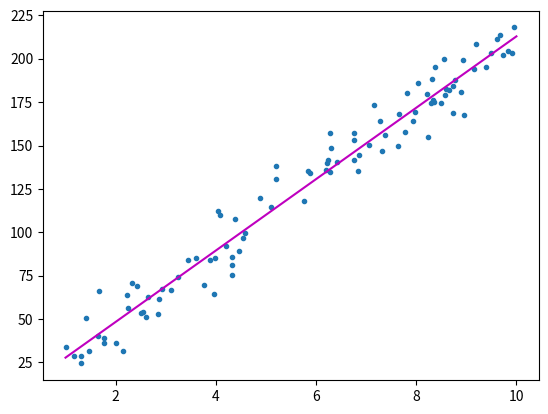

Here is the Python script that generated this plot:
import numpy as np
import matplotlib.pyplot as plt


class LinearRegression:
    def __init__(self, lr=0.0001, thr=1e-6):
        self.lr = lr
        self.thr = thr

    def predict(self, X):
        paddedX = np.ones([X.shape[0], X.shape[1] + 1])
        paddedX[:, :-1] = X
        return paddedX @ self.theta  # 计算预测值

    def fit(self, X, y):
        # 构造theta
        self.theta = np.random.randn(X.shape[-1] + 1)[:, np.newaxis]
        # 构造扩展的X
        paddedX = np.ones([X.shape[0], X.shape[1] + 1])
        paddedX[:, :-1] = X
        # 开始进行梯度下降
        epoch = 0
        while True:
            # 计算loss
            loss = 0.5 * np.mean((paddedX @ self.theta - y) ** 2)
            print("第{}次训练，loss大小为{}".format(epoch, loss))
            # 计算梯度
            grad = paddedX.T @ (paddedX @ self.theta - y)
            # 是否收敛
            if abs(np.sum(grad)) < self.thr:
                break
            # 梯度下降
            self.theta -= self.lr * grad
            epoch += 1


if __name__ == "__main__":
    data_size = 100
    x = np.random.uniform(low=1.0, high=10.0, size=data_size)
    y = x * 20 + 10 + np.random.normal(loc=0.0, scale=10.0, size=data_size)
    lr = LinearRegression()
    lr.fit(x[:, np.newaxis], y[:, np.newaxis])
    plt.scatter(x, y, marker='.')
    plt.plot([1, 10], [lr.theta[0] * 1 + lr.theta[1], lr.theta[0] * 10 + lr.theta[1]], "m-")
    plt.show()
